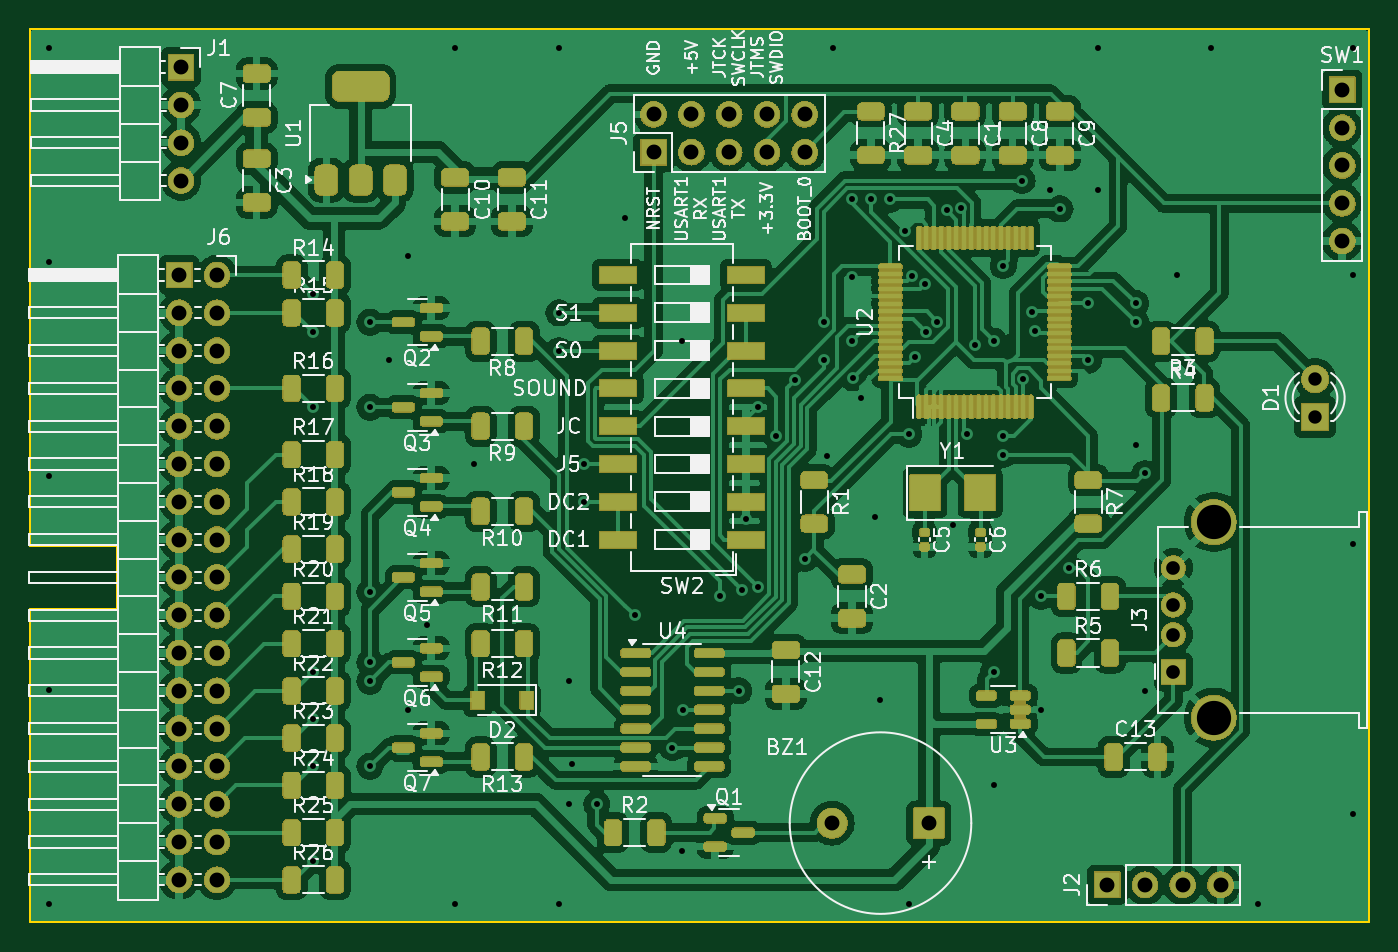
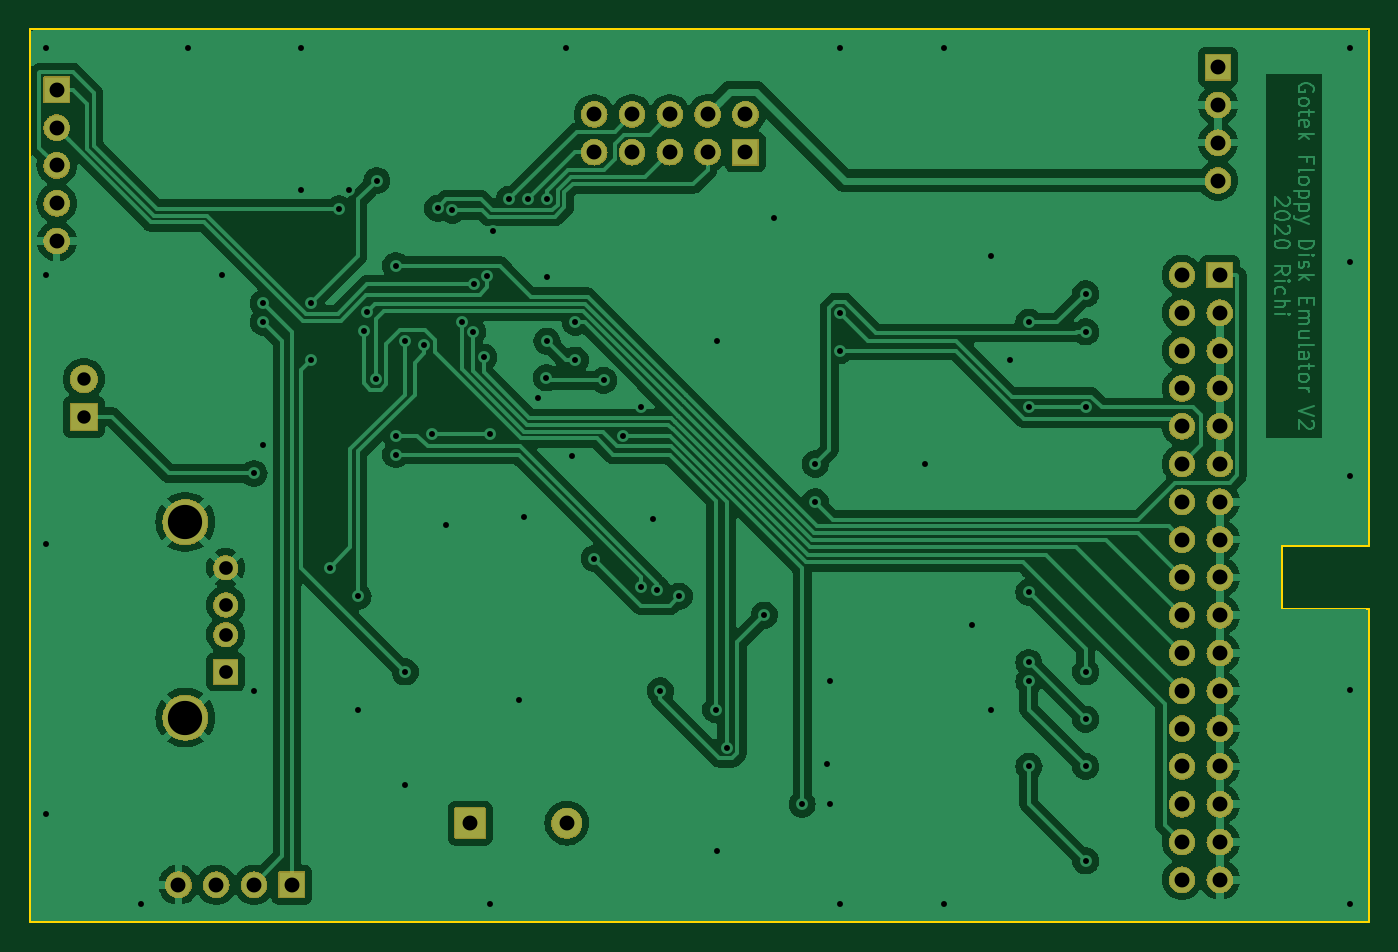
Circuit board: 11 layer files. Board 90.0 x 60.0 mm.
- bottom_copper: Gotek_Floppy_Disk_Emulator_V2-CuBottom.gbr (132738 bytes)
- top_copper: Gotek_Floppy_Disk_Emulator_V2-CuTop.gbr (263416 bytes)
- outline: Gotek_Floppy_Disk_Emulator_V2-EdgeCuts.gbr (894 bytes)
- bottom_mask: Gotek_Floppy_Disk_Emulator_V2-MaskBottom.gbr (184206 bytes)
- top_mask: Gotek_Floppy_Disk_Emulator_V2-MaskTop.gbr (408822 bytes)
- drill: Gotek_Floppy_Disk_Emulator_V2-NPTH.drl (265 bytes)
- drill: Gotek_Floppy_Disk_Emulator_V2-PTH.drl (2827 bytes)
- paste: Gotek_Floppy_Disk_Emulator_V2-PasteBottom.gbr (472 bytes)
- paste: Gotek_Floppy_Disk_Emulator_V2-PasteTop.gbr (8985 bytes)
- bottom_silk: Gotek_Floppy_Disk_Emulator_V2-SilkBottom.gbr (3564 bytes)
- top_silk: Gotek_Floppy_Disk_Emulator_V2-SilkTop.gbr (158209 bytes)

=== bottom_copper: Gotek_Floppy_Disk_Emulator_V2-CuBottom.gbr (132738 bytes, source omitted) ===
=== top_copper: Gotek_Floppy_Disk_Emulator_V2-CuTop.gbr (263416 bytes, source omitted) ===
=== outline: Gotek_Floppy_Disk_Emulator_V2-EdgeCuts.gbr ===
%TF.GenerationSoftware,KiCad,Pcbnew,8.0.1*%
%TF.CreationDate,2024-04-20T00:47:07+02:00*%
%TF.ProjectId,Gotek_Floppy_Disk_Emulator_V2,476f7465-6b5f-4466-9c6f-7070795f4469,rev?*%
%TF.SameCoordinates,Original*%
%TF.FileFunction,Profile,NP*%
%FSLAX46Y46*%
G04 Gerber Fmt 4.6, Leading zero omitted, Abs format (unit mm)*
G04 Created by KiCad (PCBNEW 8.0.1) date 2024-04-20 00:47:07*
%MOMM*%
%LPD*%
G01*
G04 APERTURE LIST*
%TA.AperFunction,Profile*%
%ADD10C,0.120000*%
%TD*%
G04 APERTURE END LIST*
D10*
X81915000Y-115880000D02*
X81915000Y-94800000D01*
X87800000Y-90600000D02*
X81915000Y-90600000D01*
X81915000Y-55880000D02*
X81915000Y-90600000D01*
X81915000Y-94800000D02*
X87800000Y-94800000D01*
X171915000Y-55880000D02*
X171915000Y-115880000D01*
X171915000Y-115880000D02*
X81915000Y-115880000D01*
X87800000Y-94800000D02*
X87800000Y-90600000D01*
X81915000Y-55880000D02*
X171915000Y-55880000D01*
M02*

=== bottom_mask: Gotek_Floppy_Disk_Emulator_V2-MaskBottom.gbr (184206 bytes, source omitted) ===
=== top_mask: Gotek_Floppy_Disk_Emulator_V2-MaskTop.gbr (408822 bytes, source omitted) ===
=== drill: Gotek_Floppy_Disk_Emulator_V2-NPTH.drl ===
M48
; DRILL file {KiCad 8.0.1} date 2024-04-20T00:47:07+0200
; FORMAT={-:-/ absolute / inch / decimal}
; #@! TF.CreationDate,2024-04-20T00:47:07+02:00
; #@! TF.GenerationSoftware,Kicad,Pcbnew,8.0.1
; #@! TF.FileFunction,NonPlated,1,2,NPTH
FMAT,2
INCH
%
G90
G05
M30

=== drill: Gotek_Floppy_Disk_Emulator_V2-PTH.drl ===
M48
; DRILL file {KiCad 8.0.1} date 2024-04-20T00:47:07+0200
; FORMAT={-:-/ absolute / inch / decimal}
; #@! TF.CreationDate,2024-04-20T00:47:07+02:00
; #@! TF.GenerationSoftware,Kicad,Pcbnew,8.0.1
; #@! TF.FileFunction,Plated,1,2,PTH
FMAT,2
INCH
; #@! TA.AperFunction,Plated,PTH,ViaDrill
T1C0.0157
; #@! TA.AperFunction,Plated,PTH,ComponentDrill
T2C0.0354
; #@! TA.AperFunction,Plated,PTH,ComponentDrill
T3C0.0362
; #@! TA.AperFunction,Plated,PTH,ComponentDrill
T4C0.0394
; #@! TA.AperFunction,Plated,PTH,ComponentDrill
T5C0.0906
%
G90
G05
T1
X3.275Y-2.25
X3.275Y-2.8157
X3.275Y-3.3815
X3.275Y-3.9472
X3.275Y-4.513
X3.975Y-2.9
X3.975Y-3.0
X3.975Y-3.2
X3.975Y-3.9
X3.975Y-4.025
X3.975Y-4.15
X3.975Y-4.4
X4.125Y-2.975
X4.125Y-3.2
X4.125Y-3.689
X4.125Y-3.875
X4.125Y-3.925
X4.125Y-4.15
X4.175Y-3.075
X4.225Y-2.8
X4.225Y-4.0
X4.275Y-3.775
X4.35Y-2.25
X4.35Y-4.513
X4.4Y-3.35
X4.625Y-2.25
X4.625Y-2.95
X4.625Y-3.05
X4.625Y-4.513
X4.65Y-3.925
X4.65Y-4.25
X4.66Y-4.143
X4.69Y-3.35
X4.69Y-3.45
X4.725Y-4.25
X4.8Y-2.7
X4.825Y-3.75
X4.925Y-4.1
X4.95Y-3.025
X4.95Y-4.375
X4.9535Y-4.0
X5.05Y-3.7
X5.1Y-3.95
X5.1077Y-3.6827
X5.119Y-3.495
X5.15Y-3.2
X5.15Y-3.675
X5.2Y-3.275
X5.25Y-3.1285
X5.275Y-3.6
X5.325Y-2.975
X5.325Y-3.075
X5.333Y-3.33
X5.35Y-2.25
X5.4Y-2.65
X5.4Y-2.8559
X5.4Y-3.025
X5.4016Y-3.1216
X5.425Y-3.175
X5.45Y-2.65
X5.46Y-3.49
X5.475Y-3.975
X5.5Y-2.65
X5.5415Y-2.7335
X5.55Y-3.2715
X5.55Y-4.513
X5.5579Y-2.8535
X5.5673Y-3.0673
X5.5921Y-2.875
X5.5965Y-3.0
X5.6261Y-2.9741
X5.65Y-2.6785
X5.666Y-3.512
X5.689Y-2.673
X5.7043Y-3.2715
X5.725Y-3.0351
X5.775Y-3.025
X5.775Y-3.9
X5.775Y-4.2
X5.8Y-2.825
X5.8Y-3.275
X5.8Y-3.325
X5.85Y-2.6
X5.8535Y-3.125
X5.8768Y-2.9482
X5.8853Y-2.9989
X5.9Y-3.7
X5.9Y-4.0
X5.925Y-2.625
X5.95Y-2.675
X5.975Y-3.625
X6.025Y-2.925
X6.025Y-3.075
X6.05Y-2.25
X6.05Y-2.625
X6.15Y-2.925
X6.15Y-2.975
X6.15Y-3.3
X6.175Y-3.375
X6.175Y-3.95
X6.26Y-2.85
X6.35Y-2.25
X6.475Y-4.513
X6.725Y-2.25
X6.725Y-2.85
X6.725Y-3.5624
X6.725Y-4.275
T2
X6.625Y-3.125
X6.625Y-3.225
T3
X6.25Y-3.6244
X6.25Y-3.7228
X6.25Y-3.8016
X6.25Y-3.9
T4
X3.62Y-2.85
X3.62Y-2.95
X3.62Y-3.05
X3.62Y-3.15
X3.62Y-3.25
X3.62Y-3.35
X3.62Y-3.45
X3.62Y-3.55
X3.62Y-3.65
X3.62Y-3.75
X3.62Y-3.85
X3.62Y-3.95
X3.62Y-4.05
X3.62Y-4.15
X3.62Y-4.25
X3.62Y-4.35
X3.62Y-4.45
X3.625Y-2.3
X3.625Y-2.4
X3.625Y-2.5
X3.625Y-2.6
X3.72Y-2.85
X3.72Y-2.95
X3.72Y-3.05
X3.72Y-3.15
X3.72Y-3.25
X3.72Y-3.35
X3.72Y-3.45
X3.72Y-3.55
X3.72Y-3.65
X3.72Y-3.75
X3.72Y-3.85
X3.72Y-3.95
X3.72Y-4.05
X3.72Y-4.15
X3.72Y-4.25
X3.72Y-4.35
X3.72Y-4.45
X4.875Y-2.425
X4.875Y-2.525
X4.975Y-2.425
X4.975Y-2.525
X5.075Y-2.425
X5.075Y-2.525
X5.175Y-2.425
X5.175Y-2.525
X5.275Y-2.425
X5.275Y-2.525
X5.3474Y-4.3
X5.6033Y-4.3
X6.075Y-4.4632
X6.175Y-4.4632
X6.275Y-4.4632
X6.375Y-4.4632
X6.697Y-2.36
X6.697Y-2.46
X6.697Y-2.56
X6.697Y-2.66
X6.697Y-2.76
T5
X6.3567Y-3.5035
X6.3567Y-4.0209
M30

=== paste: Gotek_Floppy_Disk_Emulator_V2-PasteBottom.gbr ===
%TF.GenerationSoftware,KiCad,Pcbnew,8.0.1*%
%TF.CreationDate,2024-04-20T00:47:07+02:00*%
%TF.ProjectId,Gotek_Floppy_Disk_Emulator_V2,476f7465-6b5f-4466-9c6f-7070795f4469,rev?*%
%TF.SameCoordinates,Original*%
%TF.FileFunction,Paste,Bot*%
%TF.FilePolarity,Positive*%
%FSLAX46Y46*%
G04 Gerber Fmt 4.6, Leading zero omitted, Abs format (unit mm)*
G04 Created by KiCad (PCBNEW 8.0.1) date 2024-04-20 00:47:07*
%MOMM*%
%LPD*%
G01*
G04 APERTURE LIST*
G04 APERTURE END LIST*
M02*

=== paste: Gotek_Floppy_Disk_Emulator_V2-PasteTop.gbr (8985 bytes, source omitted) ===
=== bottom_silk: Gotek_Floppy_Disk_Emulator_V2-SilkBottom.gbr (3564 bytes, source withheld) ===
=== top_silk: Gotek_Floppy_Disk_Emulator_V2-SilkTop.gbr (158209 bytes, source omitted) ===
